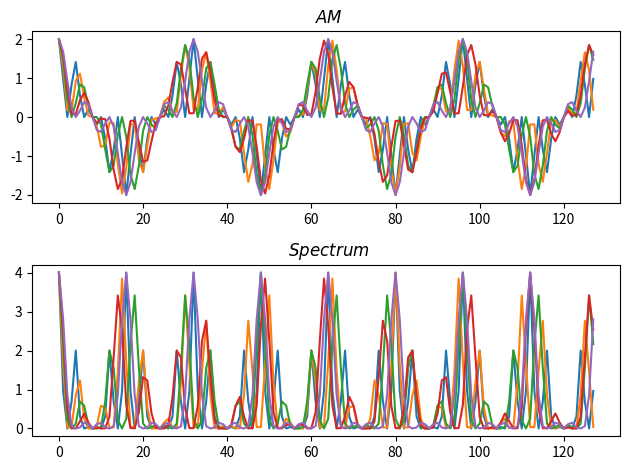

Python code for this plot:
# AM変調 A(a*s(t)+1)cos2pi(fct)
# 時間波形とスペクトルを観察
# !:Be careful of the path when importing

# --- 演習 ---
# キャリア周波数:一番振幅の大きいもの
# 上側波帯:キャリアの右側
# 下側波帯:キャリアの左側
# スペクトル減衰の理由:A(as(t)+1)にcosをかけることにより,0~1の範囲で減衰されるから.

import numpy as np
import matplotlib.pyplot as plt

SAMPLING_PERIOD = 128
PF = PRE_FREQUENCY = 4  # Hz
CF = CARRIER_FREQUENCY = 32  # Hz
A = 1  # amplitude
a = 1


def main():
    f = np.zeros((5, SAMPLING_PERIOD))
    t = np.arange(SAMPLING_PERIOD)
    for hz in range(5):
        for times in range(SAMPLING_PERIOD):
            f[hz][times] = A * (a * np.cos(2 * np.pi / (PF + hz) * times) + 1) * np.cos(2 * np.pi / CF * times)
        plt.subplot(2, 1, 1)
        plt.title(r"$\ AM $")
        plt.plot(t, f[hz])
        plt.subplot(2, 1, 2)
        plt.title(r"$\ Spectrum $")
        plt.plot(t, np.abs(f[hz]) ** 2)
        plt.tight_layout()
        plt.show()

if __name__ == "__main__":
    main()
